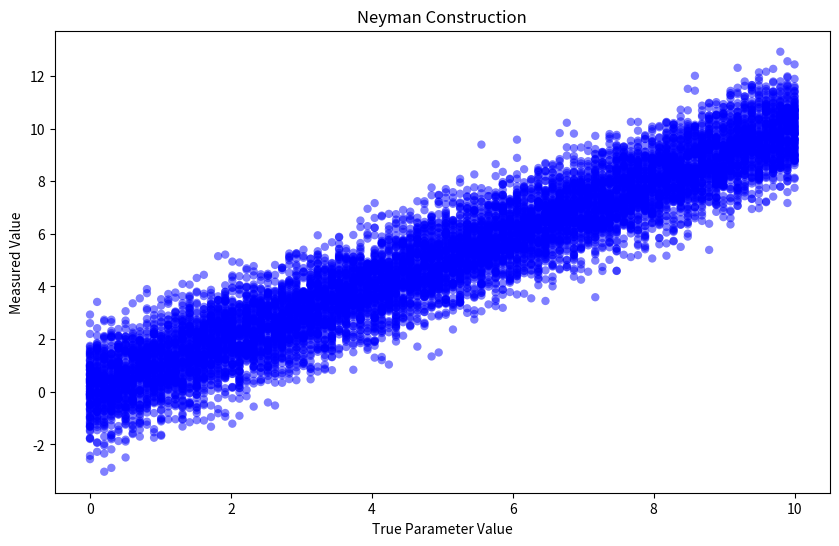

The matplotlib source for this figure:
import numpy as np
import matplotlib.pyplot as plt

#make a function to generate our data to plot
def generate_data(true_values, num_experiments):
    #initialize empty array to be appended with the data
    data = []
    for true_value in true_values:
        measured_values = np.random.normal(true_value, 1, num_experiments)
        data.append((true_value, measured_values))
    return data
#configurable parametes to pass our generate_data function
true_values = np.linspace(0, 10, 100)
num_experiments = 100
data = generate_data(true_values, num_experiments)

plt.figure(figsize=(10, 6))
for true_value, measured_values in data:
    plt.scatter([true_value] * num_experiments, measured_values, alpha=0.5, edgecolors='none', color='blue')
plt.xlabel('True Parameter Value')
plt.ylabel('Measured Value')
plt.title('Neyman Construction')
plt.show()
